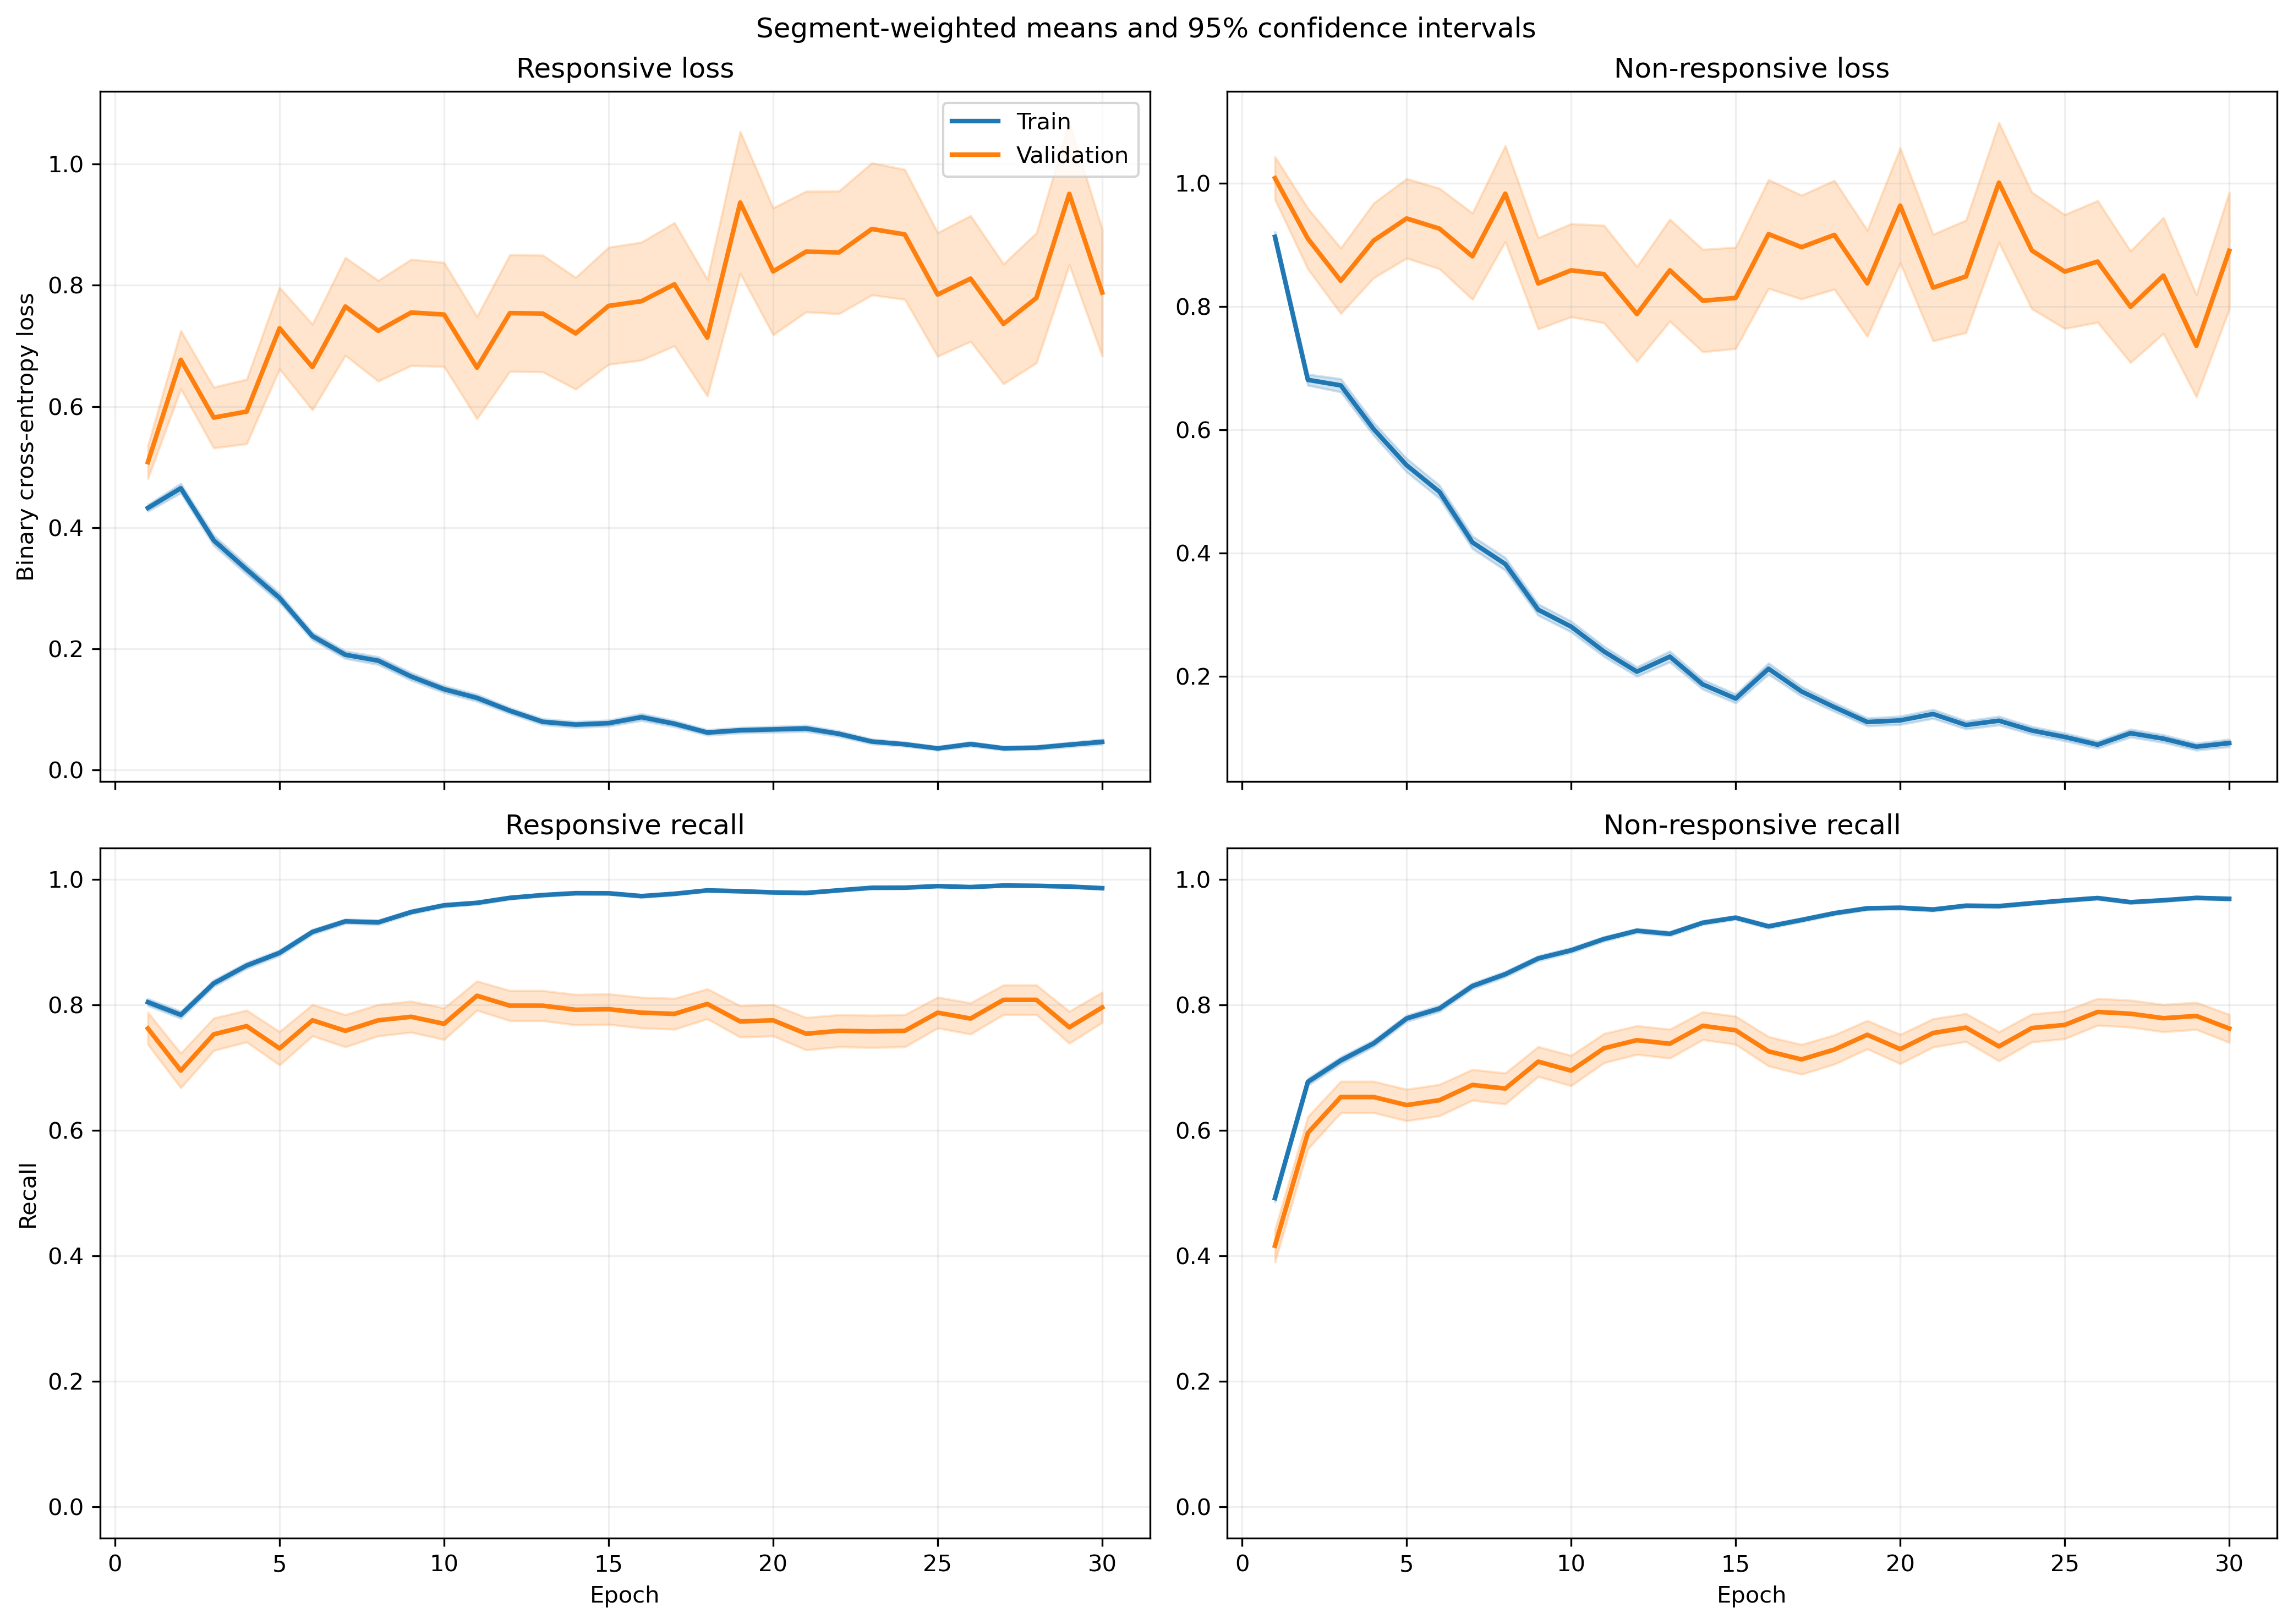

Source data for this figure (header and first rows):
fold, epoch, split, r_loss, r_loss_count, r_loss_sum, r_loss_sum_sq, r_recall, r_recall_count, r_recall_sum, r_recall_sum_sq, nr_loss, nr_loss_count, nr_loss_sum, nr_loss_sum_sq, nr_recall, nr_recall_count, nr_recall_sum, nr_recall_sum_sq
1, 1, train, 0.4133, 1063, 439.4, 391.8, 0.8119, 1063, 863.0, 863.0, 0.9781, 1401, 1370, 2157, 0.4875, 1401, 683.0, 683.0
1, 1, validation, 0.1109, 10, 1.109, 0.1987, 1.0, 10, 10.0, 10.0, , 0, 0.0, 0.0, , 0, 0.0, 0.0
1, 2, train, 0.386, 1063, 410.4, 400.5, 0.8147, 1063, 866.0, 866.0, 0.7363, 1401, 1032, 1565, 0.6624, 1401, 928.0, 928.0
1, 2, validation, 0.07788, 10, 0.7788, 0.08336, 1.0, 10, 10.0, 10.0, , 0, 0.0, 0.0, , 0, 0.0, 0.0
1, 3, train, 0.3688, 1063, 392, 543.7, 0.8448, 1063, 898.0, 898.0, 0.6878, 1401, 963.5, 1784, 0.7081, 1401, 992.0, 992.0
1, 3, validation, 0.05748, 10, 0.5748, 0.03956, 1.0, 10, 10.0, 10.0, , 0, 0.0, 0.0, , 0, 0.0, 0.0
1, 4, train, 0.3019, 1063, 320.9, 387.2, 0.8617, 1063, 916.0, 916.0, 0.5877, 1401, 823.3, 1491, 0.7545, 1401, 1057, 1057
1, 4, validation, 0.05025, 10, 0.5025, 0.03344, 1.0, 10, 10.0, 10.0, , 0, 0.0, 0.0, , 0, 0.0, 0.0
1, 5, train, 0.3279, 1063, 348.5, 498, 0.8523, 1063, 906.0, 906.0, 0.4346, 1401, 608.8, 1314, 0.8351, 1401, 1170, 1170
1, 5, validation, 0.06215, 10, 0.6215, 0.1069, 1.0, 10, 10.0, 10.0, , 0, 0.0, 0.0, , 0, 0.0, 0.0
1, 6, train, 0.2055, 1063, 218.5, 296.8, 0.9191, 1063, 977.0, 977.0, 0.3799, 1401, 532.2, 1140, 0.8473, 1401, 1187, 1187
1, 6, validation, 0.04041, 10, 0.4041, 0.037, 1.0, 10, 10.0, 10.0, , 0, 0.0, 0.0, , 0, 0.0, 0.0
1, 7, train, 0.1302, 1063, 138.4, 176.1, 0.9643, 1063, 1025, 1025, 0.4093, 1401, 573.4, 1346, 0.8358, 1401, 1171, 1171
1, 7, validation, 0.03735, 10, 0.3735, 0.03267, 1.0, 10, 10.0, 10.0, , 0, 0.0, 0.0, , 0, 0.0, 0.0
1, 8, train, 0.1569, 1063, 166.7, 229.2, 0.9436, 1063, 1003, 1003, 0.2358, 1401, 330.4, 704.1, 0.9001, 1401, 1261, 1261
1, 8, validation, 0.03822, 10, 0.3822, 0.03774, 1.0, 10, 10.0, 10.0, , 0, 0.0, 0.0, , 0, 0.0, 0.0
1, 9, train, 0.1826, 1063, 194.1, 353.7, 0.9332, 1063, 992.0, 992.0, 0.2844, 1401, 398.4, 1009, 0.8908, 1401, 1248, 1248
1, 9, validation, 0.04655, 10, 0.4655, 0.1247, 1.0, 10, 10.0, 10.0, , 0, 0.0, 0.0, , 0, 0.0, 0.0
1, 10, train, 0.1617, 1063, 171.8, 174.3, 0.9501, 1063, 1010, 1010, 0.2403, 1401, 336.7, 580.7, 0.8965, 1401, 1256, 1256
1, 10, validation, 0.04658, 10, 0.4658, 0.0356, 1.0, 10, 10.0, 10.0, , 0, 0.0, 0.0, , 0, 0.0, 0.0
1, 11, train, 0.05325, 1063, 56.6, 54.69, 0.9915, 1063, 1054, 1054, 0.2672, 1401, 374.4, 831.5, 0.8929, 1401, 1251, 1251
1, 11, validation, 0.03701, 10, 0.3701, 0.02583, 1.0, 10, 10.0, 10.0, , 0, 0.0, 0.0, , 0, 0.0, 0.0
1, 12, train, 0.06143, 1063, 65.3, 109.4, 0.9812, 1063, 1043, 1043, 0.1778, 1401, 249.2, 678.5, 0.9408, 1401, 1318, 1318
1, 12, validation, 0.01416, 10, 0.1416, 0.007887, 1.0, 10, 10.0, 10.0, , 0, 0.0, 0.0, , 0, 0.0, 0.0
1, 13, train, 0.1529, 1063, 162.5, 412.2, 0.9501, 1063, 1010, 1010, 0.1774, 1401, 248.5, 658.2, 0.9386, 1401, 1315, 1315
1, 13, validation, 0.03103, 10, 0.3103, 0.05459, 1.0, 10, 10.0, 10.0, , 0, 0.0, 0.0, , 0, 0.0, 0.0
1, 14, train, 0.06649, 1063, 70.67, 152.1, 0.9802, 1063, 1042, 1042, 0.1389, 1401, 194.6, 484.2, 0.9493, 1401, 1330, 1330
1, 14, validation, 0.03272, 10, 0.3272, 0.05231, 1.0, 10, 10.0, 10.0, , 0, 0.0, 0.0, , 0, 0.0, 0.0
1, 15, train, 0.06514, 1063, 69.24, 83.77, 0.9831, 1063, 1045, 1045, 0.1414, 1401, 198.1, 419.7, 0.9472, 1401, 1327, 1327
1, 15, validation, 0.01554, 10, 0.1554, 0.003378, 1.0, 10, 10.0, 10.0, , 0, 0.0, 0.0, , 0, 0.0, 0.0
1, 16, train, 0.05207, 1063, 55.35, 142.2, 0.9868, 1063, 1049, 1049, 0.2702, 1401, 378.6, 1053, 0.8994, 1401, 1260, 1260
1, 16, validation, 0.01352, 10, 0.1352, 0.006652, 1.0, 10, 10.0, 10.0, , 0, 0.0, 0.0, , 0, 0.0, 0.0
1, 17, train, 0.0579, 1063, 61.54, 103.5, 0.9859, 1063, 1048, 1048, 0.09428, 1401, 132.1, 255.3, 0.9643, 1401, 1351, 1351
1, 17, validation, 0.008619, 10, 0.08619, 0.001205, 1.0, 10, 10.0, 10.0, , 0, 0.0, 0.0, , 0, 0.0, 0.0
1, 18, train, 0.03283, 1063, 34.9, 35.53, 0.9953, 1063, 1058, 1058, 0.09118, 1401, 127.7, 240.8, 0.9657, 1401, 1353, 1353
1, 18, validation, 0.008691, 10, 0.08691, 0.001294, 1.0, 10, 10.0, 10.0, , 0, 0.0, 0.0, , 0, 0.0, 0.0
1, 19, train, 0.05147, 1063, 54.71, 83.12, 0.9887, 1063, 1051, 1051, 0.1056, 1401, 147.9, 255, 0.955, 1401, 1338, 1338
1, 19, validation, 0.01103, 10, 0.1103, 0.001744, 1.0, 10, 10.0, 10.0, , 0, 0.0, 0.0, , 0, 0.0, 0.0
1, 20, train, 0.05137, 1063, 54.61, 124.3, 0.9868, 1063, 1049, 1049, 0.1111, 1401, 155.7, 462.5, 0.9629, 1401, 1349, 1349
1, 20, validation, 0.02137, 10, 0.2137, 0.02604, 1.0, 10, 10.0, 10.0, , 0, 0.0, 0.0, , 0, 0.0, 0.0
1, 21, train, 0.08335, 1063, 88.61, 437.2, 0.984, 1063, 1046, 1046, 0.4087, 1401, 572.6, 2426, 0.8872, 1401, 1243, 1243
1, 21, validation, 0.02035, 10, 0.2035, 0.03351, 1.0, 10, 10.0, 10.0, , 0, 0.0, 0.0, , 0, 0.0, 0.0
1, 22, train, 0.05375, 1063, 57.13, 85.56, 0.9859, 1063, 1048, 1048, 0.08335, 1401, 116.8, 280.8, 0.9729, 1401, 1363, 1363
1, 22, validation, 0.008318, 10, 0.08318, 0.001657, 1.0, 10, 10.0, 10.0, , 0, 0.0, 0.0, , 0, 0.0, 0.0
1, 23, train, 0.03884, 1063, 41.29, 88.41, 0.9868, 1063, 1049, 1049, 0.1316, 1401, 184.3, 615.7, 0.9565, 1401, 1340, 1340
1, 23, validation, 0.01434, 10, 0.1434, 0.01694, 1.0, 10, 10.0, 10.0, , 0, 0.0, 0.0, , 0, 0.0, 0.0
1, 24, train, 0.01976, 1063, 21, 24.57, 0.9953, 1063, 1058, 1058, 0.06014, 1401, 84.25, 231.5, 0.9822, 1401, 1376, 1376
1, 24, validation, 0.003442, 10, 0.03442, 0.000617, 1.0, 10, 10.0, 10.0, , 0, 0.0, 0.0, , 0, 0.0, 0.0
1, 25, train, 0.05409, 1063, 57.5, 61.52, 0.9831, 1063, 1045, 1045, 0.05339, 1401, 74.8, 182.6, 0.9843, 1401, 1379, 1379
1, 25, validation, 0.002457, 10, 0.02457, 0.0001773, 1.0, 10, 10.0, 10.0, , 0, 0.0, 0.0, , 0, 0.0, 0.0
1, 26, train, 0.02047, 1063, 21.76, 10.05, 0.9972, 1063, 1060, 1060, 0.1574, 1401, 220.5, 491.2, 0.9415, 1401, 1319, 1319
1, 26, validation, 0.001724, 10, 0.01724, 6.359201756822586e-05, 1.0, 10, 10.0, 10.0, , 0, 0.0, 0.0, , 0, 0.0, 0.0
1, 27, train, 0.03673, 1063, 39.05, 76.04, 0.9887, 1063, 1051, 1051, 0.08723, 1401, 122.2, 489.5, 0.9757, 1401, 1367, 1367
1, 27, validation, 0.001017, 10, 0.01017, 2.2924163886273163e-05, 1.0, 10, 10.0, 10.0, , 0, 0.0, 0.0, , 0, 0.0, 0.0
1, 28, train, 0.05869, 1063, 62.38, 122.3, 0.9784, 1063, 1040, 1040, 0.06629, 1401, 92.87, 346.9, 0.9836, 1401, 1378, 1378
1, 28, validation, 0.002392, 10, 0.02392, 0.0002467, 1.0, 10, 10.0, 10.0, , 0, 0.0, 0.0, , 0, 0.0, 0.0
1, 29, train, 0.0218, 1063, 23.17, 30.7, 0.9944, 1063, 1057, 1057, 0.04626, 1401, 64.81, 215.1, 0.9872, 1401, 1383, 1383
1, 29, validation, 0.001533, 10, 0.01533, 4.289738308216329e-05, 1.0, 10, 10.0, 10.0, , 0, 0.0, 0.0, , 0, 0.0, 0.0
1, 30, train, 0.1166, 1063, 123.9, 328.9, 0.9605, 1063, 1021, 1021, 0.06771, 1401, 94.86, 314.4, 0.9772, 1401, 1369, 1369
1, 30, validation, 0.003753, 10, 0.03753, 0.0005763, 1.0, 10, 10.0, 10.0, , 0, 0.0, 0.0, , 0, 0.0, 0.0
... 1,140 more rows
